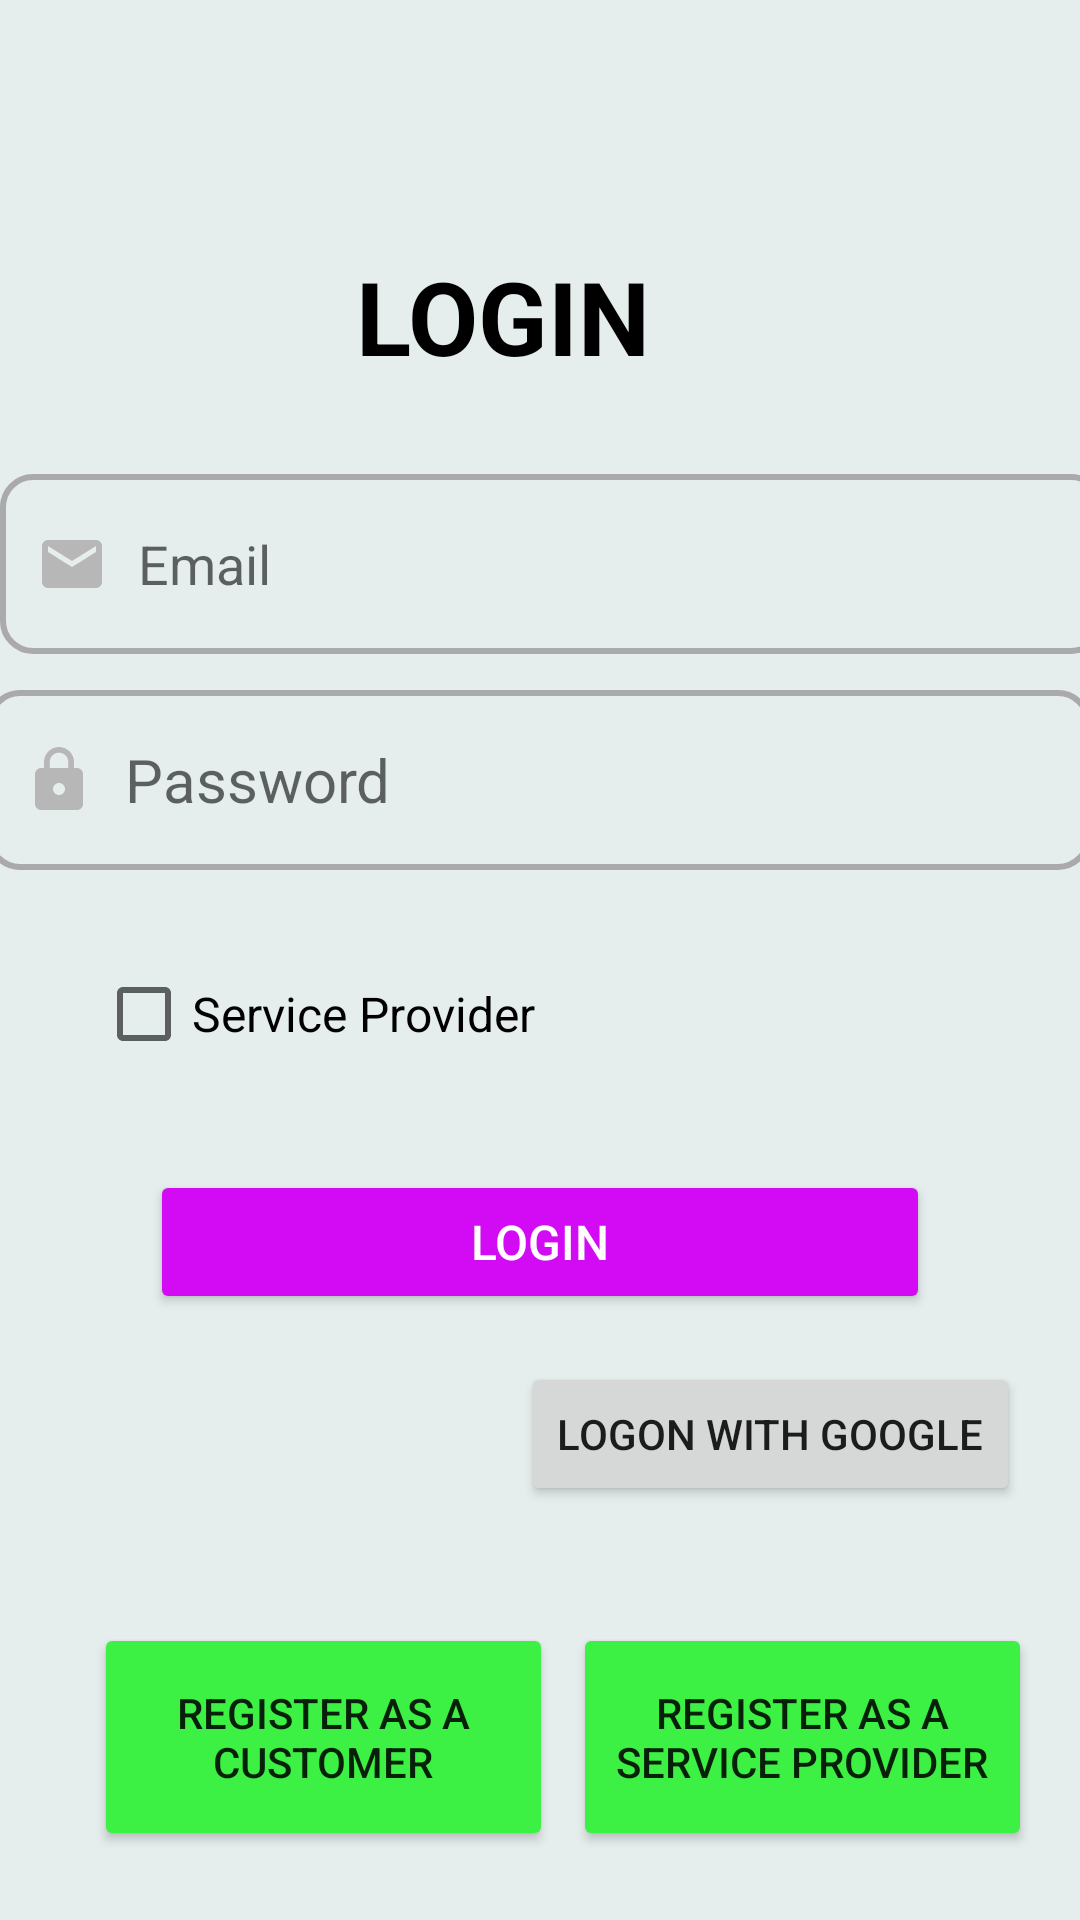

Layout XML and referenced resources for this Android screen:
<!-- AndroidManifest.xml: application theme Theme.ServPro -->
<!-- res/layout/activity_login2.xml -->
<?xml version="1.0" encoding="utf-8"?>
<androidx.constraintlayout.widget.ConstraintLayout xmlns:android="http://schemas.android.com/apk/res/android"
    xmlns:app="http://schemas.android.com/apk/res-auto"
    xmlns:tools="http://schemas.android.com/tools"
    android:layout_width="match_parent"
    android:layout_height="match_parent"
    tools:context=".Login2Activity"
    android:background="#E5EDED">

    <TextView
        android:id="@+id/textView"
        android:layout_width="wrap_content"
        android:layout_height="wrap_content"
        android:text="@string/LOGIN"
        android:textColor="@color/black"
        android:textSize="34sp"
        android:textStyle="bold"
        app:layout_constraintBottom_toBottomOf="parent"
        app:layout_constraintEnd_toEndOf="parent"
        app:layout_constraintHorizontal_bias="0.453"
        app:layout_constraintStart_toStartOf="parent"
        app:layout_constraintTop_toTopOf="parent"
        app:layout_constraintVertical_bias="0.139" />

    <EditText
        android:id="@+id/editTextPassword"
        android:layout_width="368dp"
        android:layout_height="60dp"
        android:layout_marginTop="12dp"

        android:background="@drawable/custom_login_input"
        android:drawableStart="@drawable/custom_login_password"
        android:drawablePadding="10dp"
        android:ems="10"
        android:hint="Password"
        android:inputType="textPassword"
        android:paddingStart="12dp"
        android:paddingEnd="12dp"
        android:textSize="20sp"
        app:layout_constraintEnd_toEndOf="parent"
        app:layout_constraintHorizontal_bias="0.604"
        app:layout_constraintStart_toStartOf="parent"
        app:layout_constraintTop_toBottomOf="@+id/editTextEmail"
        tools:ignore="SpeakableTextPresentCheck,SpeakableTextPresentCheck,DuplicateClickableBoundsCheck" />

    <Button
        android:id="@+id/btnViewProfile"
        android:layout_width="0dp"
        android:layout_height="wrap_content"
        android:layout_marginStart="50dp"
        android:layout_marginTop="100dp"
        android:layout_marginEnd="50dp"

        android:text="@string/LOGIN"
        android:textColor="@color/white"
        android:textSize="16sp"
        app:backgroundTint="#D20BF4"
        app:layout_constraintEnd_toEndOf="parent"
        app:layout_constraintHorizontal_bias="0.0"
        app:layout_constraintStart_toStartOf="parent"
        app:layout_constraintTop_toBottomOf="@+id/editTextPassword" />

    <Button
        android:id="@+id/btnGoogleSign"
        android:layout_width="wrap_content"
        android:layout_height="wrap_content"
        android:layout_marginTop="16dp"
        android:layout_marginEnd="20dp"
        android:text="logon with Google"
        app:layout_constraintEnd_toEndOf="parent"
        app:layout_constraintTop_toBottomOf="@+id/btnViewProfile"
        tools:ignore="SpeakableTextPresentCheck" />

    <CheckBox
        android:id="@+id/checkBox"
        android:layout_width="169dp"
        android:layout_height="48dp"
        android:layout_marginStart="32dp"
        android:layout_marginTop="24dp"
        android:text="Service Provider"
        android:textSize="16sp"
        app:layout_constraintStart_toStartOf="parent"
        app:layout_constraintTop_toBottomOf="@+id/editTextPassword" />

    <EditText
        android:id="@+id/editTextEmail"
        android:layout_width="368dp"
        android:layout_height="60dp"
        android:layout_marginStart="8dp"
        android:layout_marginTop="30dp"
        android:background="@drawable/custom_login_input"
        android:drawableStart="@drawable/custom_login_email"
        android:drawablePadding="10dp"
        android:ems="10"
        android:hint="Email"
        android:inputType="textPersonName"
        android:paddingStart="12dp"
        android:paddingEnd="12dp"
        app:layout_constraintEnd_toEndOf="parent"
        app:layout_constraintStart_toStartOf="parent"
        app:layout_constraintTop_toBottomOf="@+id/textView" />

    <Button
        android:id="@+id/btnCustomerRegistration"
        android:layout_width="153dp"
        android:layout_height="76dp"
        android:text="Register as a Customer"
        app:layout_constraintBottom_toBottomOf="parent"
        app:layout_constraintEnd_toEndOf="parent"
        android:backgroundTint="#3CF144"
        app:layout_constraintHorizontal_bias="0.152"
        app:layout_constraintStart_toStartOf="parent"
        app:layout_constraintTop_toBottomOf="@+id/btnGoogleSign"
        app:layout_constraintVertical_bias="0.629" />

    <Button
        android:id="@+id/btnServiceProviderRegistration"
        android:layout_width="153dp"
        android:layout_height="76dp"
        android:backgroundTint="#3CF144"
        android:text="Register as a Service Provider"
        app:layout_constraintBottom_toBottomOf="parent"
        app:layout_constraintEnd_toEndOf="parent"
        app:layout_constraintHorizontal_bias="0.922"
        app:layout_constraintStart_toStartOf="parent"
        app:layout_constraintTop_toBottomOf="@+id/btnGoogleSign"
        app:layout_constraintVertical_bias="0.628" />

</androidx.constraintlayout.widget.ConstraintLayout>
<!-- resources referenced by this layout -->
<resources>
  <color name="black">#FF000000</color>
  <color name="white">#FFFFFFFF</color>
  <!-- drawable custom_login_email (drawable) -->
  <?xml version="1.0" encoding="utf-8"?>
  <selector xmlns:android="http://schemas.android.com/apk/res/android">
  
  
      <item  android:state_focused="true"
          android:drawable="@drawable/ic_baseline_email_focused_24"/>
  
      <item  android:state_focused="false"
          android:drawable="@drawable/ic_baseline_email_24"/>
  </selector>
  <!-- drawable custom_login_password (drawable) -->
  <?xml version="1.0" encoding="utf-8"?>
  <selector xmlns:android="http://schemas.android.com/apk/res/android">
  
  
      <item  android:state_focused="true"
          android:drawable="@drawable/ic_baseline_lock_focused_24"/>
  
      <item  android:state_focused="false"
          android:drawable="@drawable/ic_baseline_lock_24"/>
  
  </selector>
  <string name="LOGIN">LOGIN</string>
  <style name="Theme.ServPro" parent="Theme.MaterialComponents.DayNight.DarkActionBar">
          
          <item name="colorPrimary">#1FCDE3</item>
          <item name="colorPrimaryVariant">#1FCDE3</item>
          <item name="colorOnPrimary">@color/white</item>
          
          <item name="colorSecondary">@color/teal_200</item>
          <item name="colorSecondaryVariant">@color/teal_700</item>
          <item name="colorOnSecondary">@color/black</item>
          
          <item name="android:statusBarColor" tools:targetApi="l">?attr/colorPrimaryVariant</item>
          
          <item name="android:windowAnimationStyle">@style/animation</item>
      </style>
  <!-- drawable ic_baseline_email_focused_24 (drawable) -->
  <vector android:height="24dp" android:tint="#1FCDE3"
      android:viewportHeight="24" android:viewportWidth="24"
      android:width="24dp" xmlns:android="http://schemas.android.com/apk/res/android">
      <path android:fillColor="#1FCDE3" android:pathData="M20,4L4,4c-1.1,0 -1.99,0.9 -1.99,2L2,18c0,1.1 0.9,2 2,2h16c1.1,0 2,-0.9 2,-2L22,6c0,-1.1 -0.9,-2 -2,-2zM20,8l-8,5 -8,-5L4,6l8,5 8,-5v2z"/>
  </vector>
  <!-- drawable ic_baseline_email_24 (drawable) -->
  <vector android:height="24dp" android:tint="#B8B7B7"
      android:viewportHeight="24" android:viewportWidth="24"
      android:width="24dp" xmlns:android="http://schemas.android.com/apk/res/android">
      <path android:fillColor="#B8B7B7" android:pathData="M20,4L4,4c-1.1,0 -1.99,0.9 -1.99,2L2,18c0,1.1 0.9,2 2,2h16c1.1,0 2,-0.9 2,-2L22,6c0,-1.1 -0.9,-2 -2,-2zM20,8l-8,5 -8,-5L4,6l8,5 8,-5v2z"/>
  </vector>
  <!-- drawable ic_baseline_lock_focused_24 (drawable) -->
  <vector android:height="24dp" android:tint="#1FCDE3"
      android:viewportHeight="24" android:viewportWidth="24"
      android:width="24dp" xmlns:android="http://schemas.android.com/apk/res/android">
      <path android:fillColor="#1FCDE3" android:pathData="M18,8h-1L17,6c0,-2.76 -2.24,-5 -5,-5S7,3.24 7,6v2L6,8c-1.1,0 -2,0.9 -2,2v10c0,1.1 0.9,2 2,2h12c1.1,0 2,-0.9 2,-2L20,10c0,-1.1 -0.9,-2 -2,-2zM12,17c-1.1,0 -2,-0.9 -2,-2s0.9,-2 2,-2 2,0.9 2,2 -0.9,2 -2,2zM15.1,8L8.9,8L8.9,6c0,-1.71 1.39,-3.1 3.1,-3.1 1.71,0 3.1,1.39 3.1,3.1v2z"/>
  </vector>
  <!-- drawable ic_baseline_lock_24 (drawable) -->
  <vector android:height="24dp" android:tint="#B8B7B7"
      android:viewportHeight="24" android:viewportWidth="24"
      android:width="24dp" xmlns:android="http://schemas.android.com/apk/res/android">
      <path android:fillColor="@android:color/darker_gray" android:pathData="M18,8h-1L17,6c0,-2.76 -2.24,-5 -5,-5S7,3.24 7,6v2L6,8c-1.1,0 -2,0.9 -2,2v10c0,1.1 0.9,2 2,2h12c1.1,0 2,-0.9 2,-2L20,10c0,-1.1 -0.9,-2 -2,-2zM12,17c-1.1,0 -2,-0.9 -2,-2s0.9,-2 2,-2 2,0.9 2,2 -0.9,2 -2,2zM15.1,8L8.9,8L8.9,6c0,-1.71 1.39,-3.1 3.1,-3.1 1.71,0 3.1,1.39 3.1,3.1v2z"/>
  </vector>
  <color name="teal_200">#FF03DAC5</color>
  <color name="teal_700">#FF018786</color>
  <style name="animation">
          <item name="android:windowEnterAnimation">@android:anim/fade_in</item>
          <item name="android:windowExitAnimation">@android:anim/fade_out</item>
      </style>
</resources>
